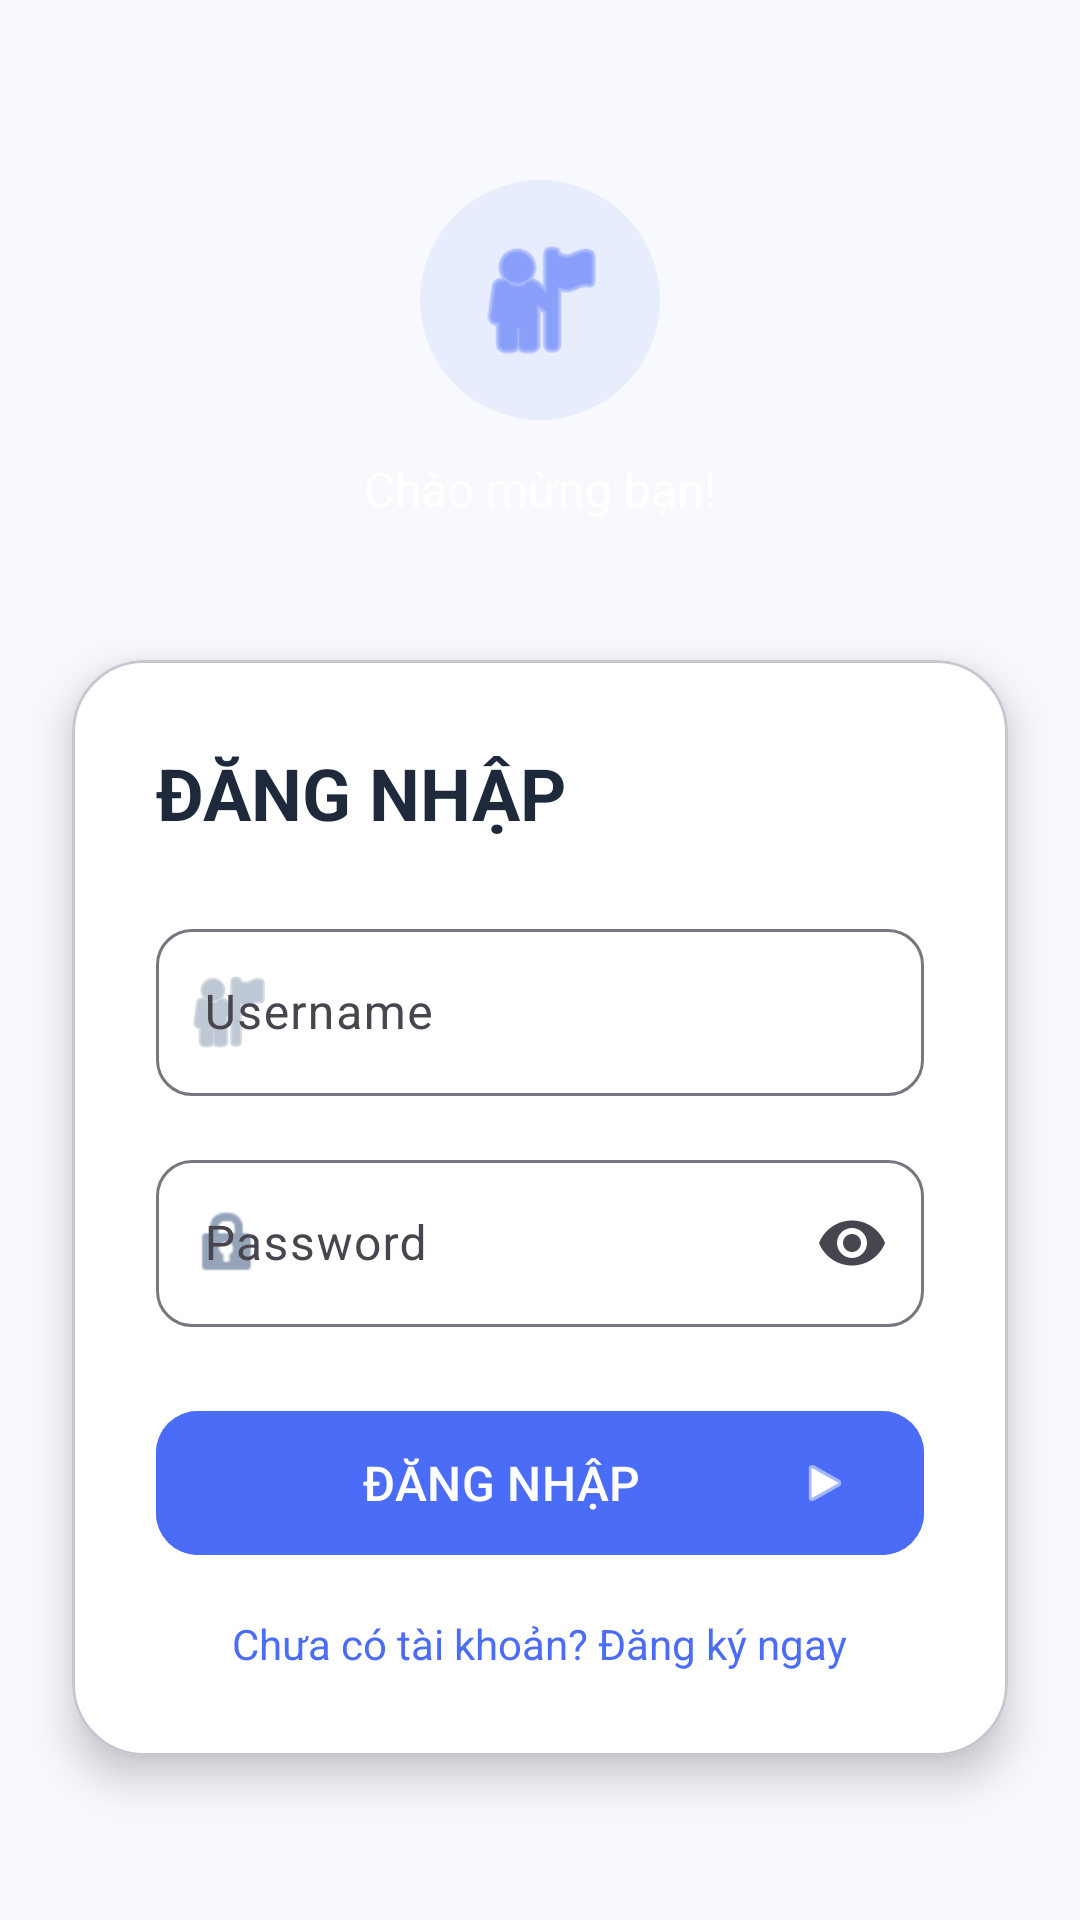

Reconstruct the res/layout file that produces this screen, plus the resources it refers to.
<!-- AndroidManifest.xml: application theme Theme.TH2 -->
<!-- res/layout/activity_main.xml -->
<?xml version="1.0" encoding="utf-8"?>
<androidx.constraintlayout.widget.ConstraintLayout xmlns:android="http://schemas.android.com/apk/res/android"
    xmlns:app="http://schemas.android.com/apk/res-auto"
    xmlns:tools="http://schemas.android.com/tools"
    android:id="@+id/main"
    android:layout_width="match_parent"
    android:layout_height="match_parent"
    android:background="@color/background"
    tools:context=".MainActivity">

    
    <View
        android:id="@+id/topDecor"
        android:layout_width="match_parent"
        android:layout_height="280dp"
        android:background="@drawable/gradient_header_rounded"
        app:layout_constraintTop_toTopOf="parent" />

    
    <ImageView
        android:id="@+id/ivLoginIcon"
        android:layout_width="80dp"
        android:layout_height="80dp"
        android:layout_marginTop="60dp"
        android:background="@drawable/circle_avatar_bg"
        android:contentDescription="Login"
        android:padding="16dp"
        android:src="@android:drawable/ic_menu_myplaces"
        app:layout_constraintEnd_toEndOf="parent"
        app:layout_constraintStart_toStartOf="parent"
        app:layout_constraintTop_toTopOf="parent"
        app:tint="@color/primary" />

    <TextView
        android:id="@+id/tvWelcome"
        android:layout_width="wrap_content"
        android:layout_height="wrap_content"
        android:layout_marginTop="12dp"
        android:text="Chào mừng bạn!"
        android:textColor="@color/white"
        android:textSize="16sp"
        app:layout_constraintEnd_toEndOf="parent"
        app:layout_constraintStart_toStartOf="parent"
        app:layout_constraintTop_toBottomOf="@id/ivLoginIcon" />

    
    <com.google.android.material.card.MaterialCardView
        android:layout_width="match_parent"
        android:layout_height="wrap_content"
        android:layout_marginStart="24dp"
        android:layout_marginEnd="24dp"
        android:layout_marginTop="220dp"
        app:cardBackgroundColor="@color/card_background"
        app:cardCornerRadius="24dp"
        app:cardElevation="8dp"
        app:layout_constraintTop_toTopOf="parent">

        <LinearLayout
            android:layout_width="match_parent"
            android:layout_height="wrap_content"
            android:orientation="vertical"
            android:padding="28dp">

            <TextView
                android:layout_width="wrap_content"
                android:layout_height="wrap_content"
                android:text="@string/login_title"
                android:textSize="24sp"
                android:textStyle="bold"
                android:textColor="@color/text_primary"
                android:layout_marginBottom="24dp" />

            <com.google.android.material.textfield.TextInputLayout
                android:id="@+id/tilUsername"
                style="@style/Widget.Material3.TextInputLayout.OutlinedBox"
                android:layout_width="match_parent"
                android:layout_height="wrap_content"
                android:layout_marginBottom="16dp"
                android:hint="@string/username_hint"
                app:boxCornerRadiusBottomEnd="12dp"
                app:boxCornerRadiusBottomStart="12dp"
                app:boxCornerRadiusTopEnd="12dp"
                app:boxCornerRadiusTopStart="12dp"
                app:startIconDrawable="@android:drawable/ic_menu_myplaces"
                app:startIconTint="@color/text_hint">

                <com.google.android.material.textfield.TextInputEditText
                    android:id="@+id/etUsername"
                    android:layout_width="match_parent"
                    android:layout_height="wrap_content"
                    android:inputType="text" />
            </com.google.android.material.textfield.TextInputLayout>

            <com.google.android.material.textfield.TextInputLayout
                android:id="@+id/tilPassword"
                style="@style/Widget.Material3.TextInputLayout.OutlinedBox"
                android:layout_width="match_parent"
                android:layout_height="wrap_content"
                android:layout_marginBottom="24dp"
                android:hint="@string/password_hint"
                app:boxCornerRadiusBottomEnd="12dp"
                app:boxCornerRadiusBottomStart="12dp"
                app:boxCornerRadiusTopEnd="12dp"
                app:boxCornerRadiusTopStart="12dp"
                app:endIconMode="password_toggle"
                app:startIconDrawable="@android:drawable/ic_lock_idle_lock"
                app:startIconTint="@color/text_hint">

                <com.google.android.material.textfield.TextInputEditText
                    android:id="@+id/etPassword"
                    android:layout_width="match_parent"
                    android:layout_height="wrap_content"
                    android:inputType="textPassword" />
            </com.google.android.material.textfield.TextInputLayout>

            <com.google.android.material.button.MaterialButton
                android:id="@+id/btnLogin"
                android:layout_width="match_parent"
                android:layout_height="56dp"
                android:text="@string/login_button"
                android:textSize="16sp"
                android:backgroundTint="@color/primary"
                app:cornerRadius="14dp"
                app:iconGravity="end"
                app:icon="@android:drawable/ic_media_play"
                app:iconTint="@color/white" />

            <TextView
                android:id="@+id/tvRegister"
                android:layout_width="wrap_content"
                android:layout_height="wrap_content"
                android:layout_gravity="center_horizontal"
                android:layout_marginTop="16dp"
                android:text="@string/register_prompt"
                android:textColor="@color/primary"
                android:textSize="14sp" />

        </LinearLayout>

    </com.google.android.material.card.MaterialCardView>

</androidx.constraintlayout.widget.ConstraintLayout>
<!-- resources referenced by this layout -->
<resources>
  <color name="background">#F8F9FD</color>
  <color name="card_background">#FFFFFF</color>
  <color name="primary">#4A6CF7</color>
  <color name="text_hint">#94A3B8</color>
  <color name="text_primary">#1E293B</color>
  <color name="white">#FFFFFFFF</color>
  <!-- drawable circle_avatar_bg (drawable) -->
  <?xml version="1.0" encoding="utf-8"?>
  <shape xmlns:android="http://schemas.android.com/apk/res/android"
      android:shape="oval">
      <solid android:color="#E8EDFE" />
      <size
          android:width="56dp"
          android:height="56dp" />
  </shape>
  <string name="login_button">ĐĂNG NHẬP</string>
  <string name="login_title">ĐĂNG NHẬP</string>
  <string name="password_hint">Password</string>
  <string name="register_prompt">Chưa có tài khoản? Đăng ký ngay</string>
  <string name="username_hint">Username</string>
  <style name="Theme.TH2" parent="Base.Theme.TH2" />
  <style name="Base.Theme.TH2" parent="Theme.Material3.DayNight.NoActionBar">
          
          <item name="colorPrimary">@color/primary</item>
          <item name="colorPrimaryVariant">@color/primary_dark</item>
          <item name="colorOnPrimary">@color/white</item>
          <item name="colorSecondary">@color/accent</item>
          <item name="android:colorBackground">@color/background</item>
          <item name="android:statusBarColor">@color/primary</item>
      </style>
  <color name="primary_dark">#3B5DE7</color>
  <color name="accent">#FF6B6B</color>
</resources>
